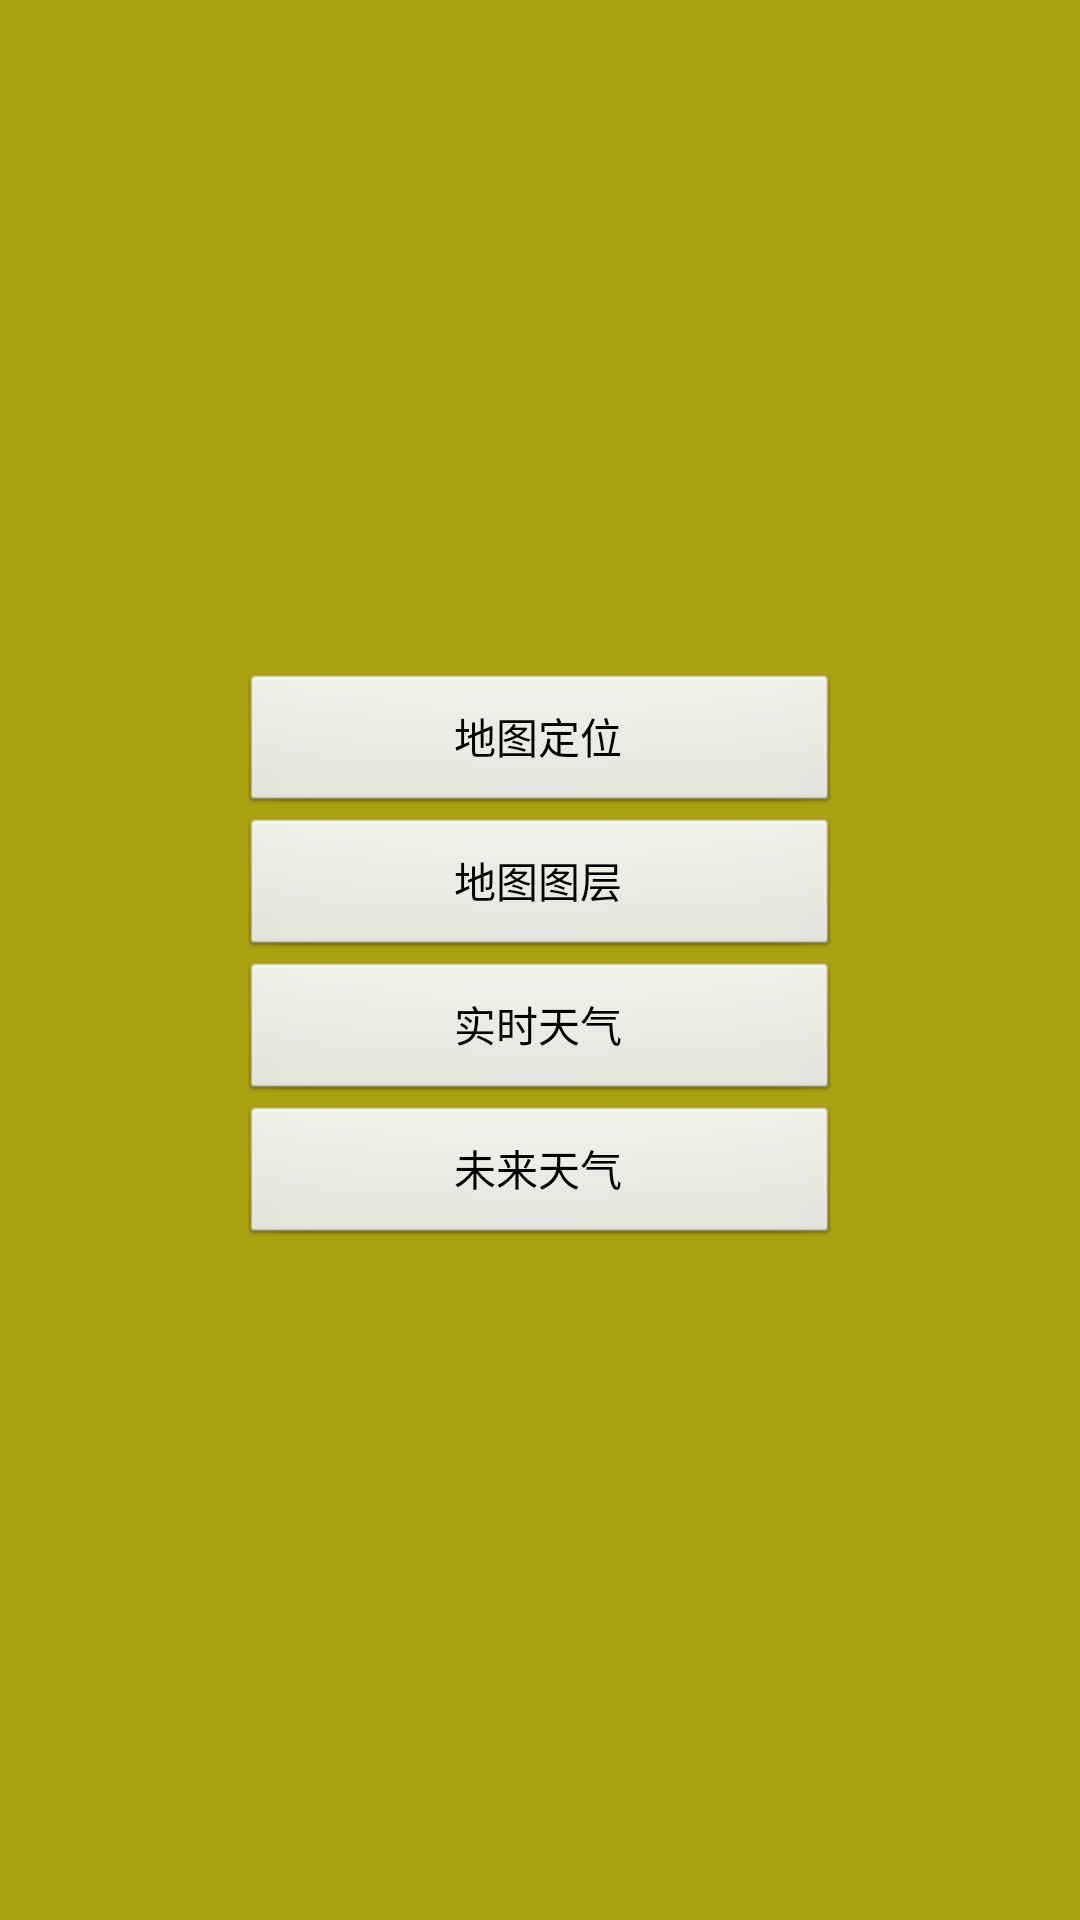

Layout XML and referenced resources for this Android screen:
<!-- AndroidManifest.xml: application theme AppTheme -->
<!-- res/layout/d.xml -->
<?xml version="1.0" encoding="utf-8"?>
<LinearLayout xmlns:android="http://schemas.android.com/apk/res/android"
    android:layout_width="match_parent"
    android:layout_height="match_parent"
    android:orientation="vertical" 
    android:gravity="center"
    android:background="#aaa111">

    <Button
        android:id="@+id/button1"
        android:layout_width="200dp"
        android:layout_height="wrap_content"
        android:onClick="onClick"
        android:text="地图定位" />
    
    <Button
        android:id="@+id/button2"
        android:layout_width="200dp"
        android:layout_height="wrap_content"
        android:onClick="onClick"
        android:text="地图图层" />

    <Button
        android:id="@+id/button3"
        android:layout_width="200dp"
        android:layout_height="wrap_content"
        android:onClick="onClick"
        android:text="实时天气" />

    <Button
        android:id="@+id/button4"
        android:layout_width="200dp"
        android:layout_height="wrap_content"
        android:onClick="onClick"
        android:text="未来天气" />

</LinearLayout>
<!-- resources referenced by this layout -->
<resources>
  <style name="AppTheme" parent="AppBaseTheme">
          
      </style>
  <style name="AppBaseTheme" parent="android:Theme.Light">
          
      </style>
</resources>
